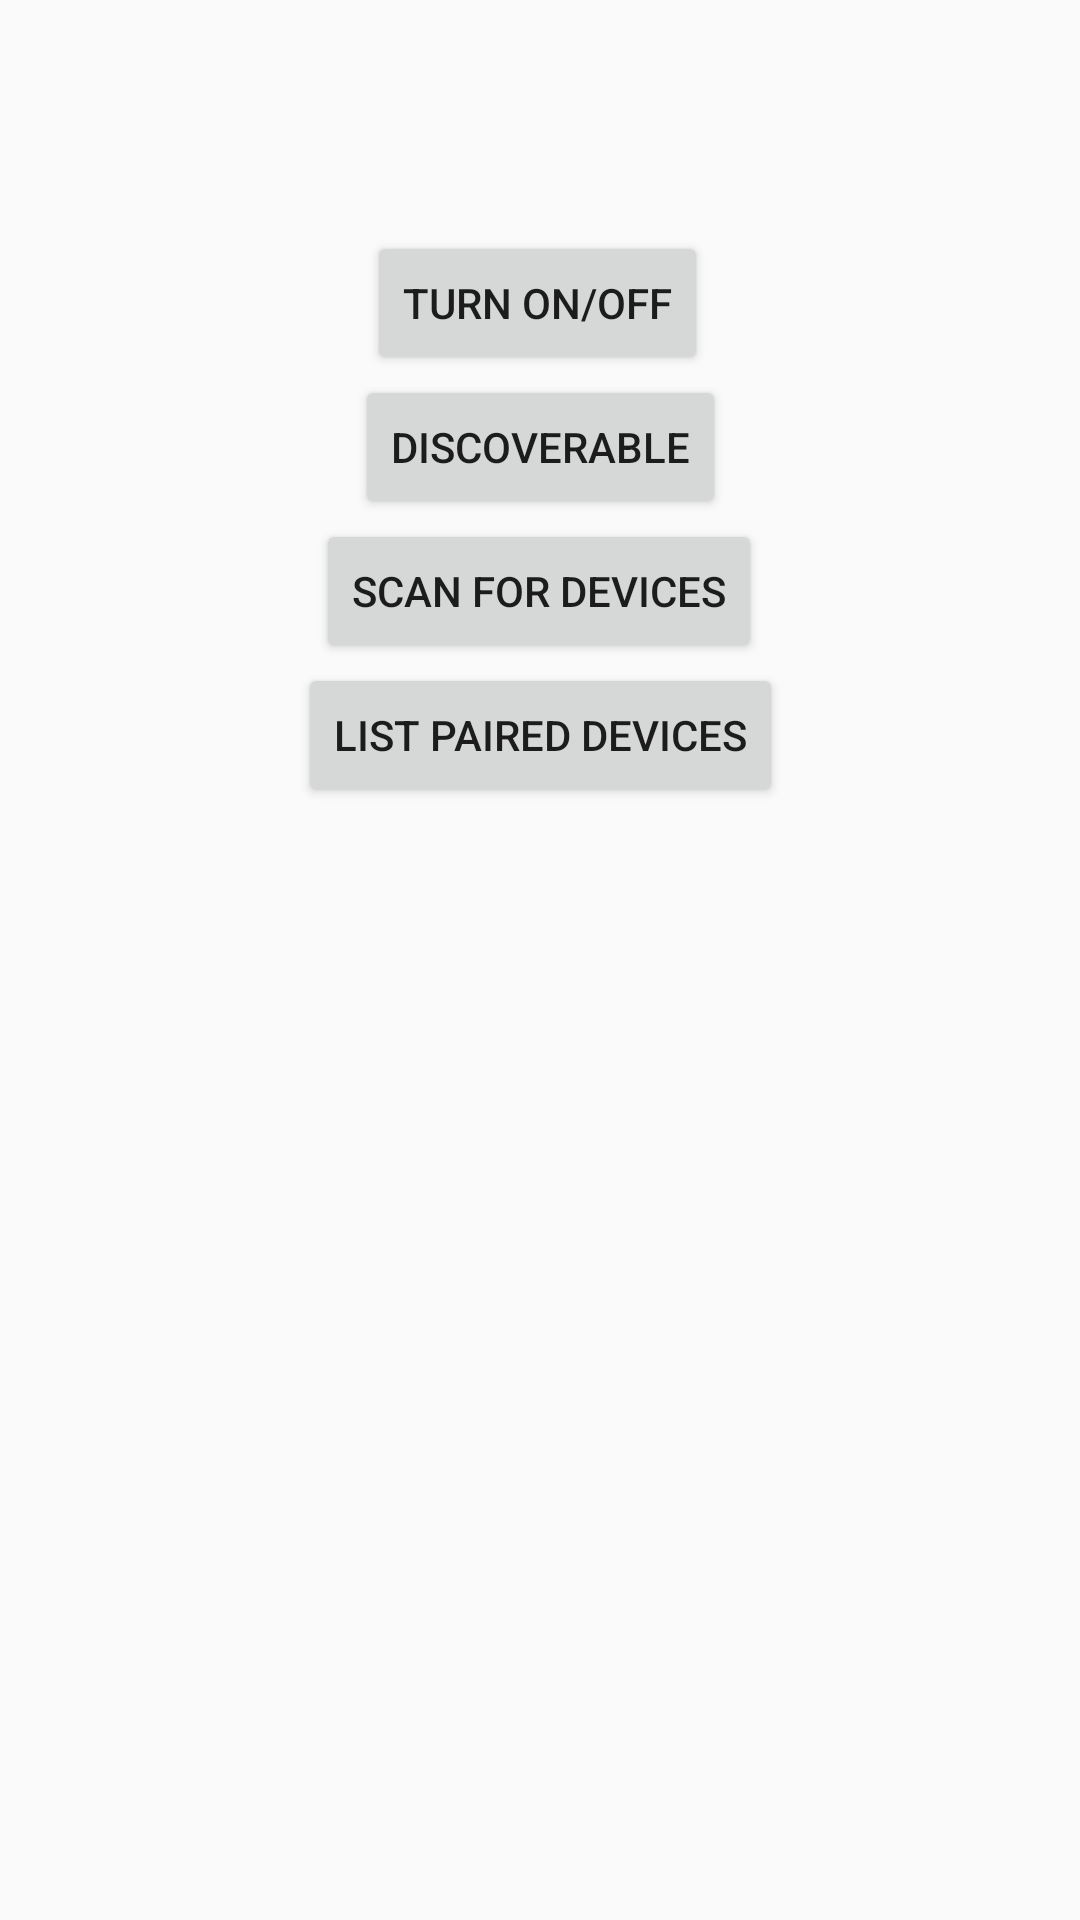

Here is an Android app screen rendered from its layout file. Give the layout XML and the strings, colors and styles it references.
<!-- AndroidManifest.xml: application theme AppTheme -->
<!-- res/layout/activity_bluetooth_options.xml -->
<?xml version="1.0" encoding="utf-8"?>
<android.support.constraint.ConstraintLayout xmlns:android="http://schemas.android.com/apk/res/android"
    xmlns:app="http://schemas.android.com/apk/res-auto"
    xmlns:tools="http://schemas.android.com/tools"
    android:layout_width="match_parent"
    android:layout_height="match_parent"
    tools:context=".MainActivity"
    tools:layout_editor_absoluteY="25dp">

    

    <Button
        android:id="@+id/btn_OnOff"
        android:layout_width="wrap_content"
        android:layout_height="wrap_content"
        android:layout_marginStart="4dp"
        android:layout_marginTop="77dp"
        android:text="Turn On/Off"
        app:layout_constraintBottom_toTopOf="@+id/btn_Discoverable"
        app:layout_constraintStart_toStartOf="@+id/btn_Discoverable"
        app:layout_constraintTop_toTopOf="parent" />

    <Button
        android:id="@+id/btn_Scan"
        android:layout_width="wrap_content"
        android:layout_height="wrap_content"
        android:layout_marginEnd="7dp"
        android:text="Scan For Devices"
        app:layout_constraintBottom_toTopOf="@+id/btn_PairedDevices"
        app:layout_constraintEnd_toEndOf="@+id/btn_PairedDevices"
        app:layout_constraintTop_toBottomOf="@+id/btn_Discoverable" />

    <Button
        android:id="@+id/btn_Discoverable"
        android:layout_width="wrap_content"
        android:layout_height="wrap_content"
        android:layout_marginStart="13dp"
        android:text="Discoverable"
        app:layout_constraintBottom_toTopOf="@+id/btn_Scan"
        app:layout_constraintStart_toStartOf="@+id/btn_Scan"
        app:layout_constraintTop_toBottomOf="@+id/btn_OnOff" />

    <ListView
        android:id="@+id/List"
        android:layout_width="0dp"
        android:layout_height="0dp"
        android:layout_marginBottom="21dp"
        android:layout_marginEnd="8dp"
        android:layout_marginStart="8dp"
        app:layout_constraintBottom_toBottomOf="parent"
        app:layout_constraintEnd_toEndOf="parent"
        app:layout_constraintStart_toStartOf="parent"
        app:layout_constraintTop_toBottomOf="@+id/btn_PairedDevices" />

    <Button
        android:id="@+id/btn_PairedDevices"
        android:layout_width="wrap_content"
        android:layout_height="wrap_content"
        android:layout_marginBottom="15dp"
        android:text="List Paired Devices"
        app:layout_constraintBottom_toTopOf="@+id/List"
        app:layout_constraintEnd_toEndOf="parent"
        app:layout_constraintStart_toStartOf="parent"
        app:layout_constraintTop_toBottomOf="@+id/btn_Scan" />

</android.support.constraint.ConstraintLayout>

    
<!-- resources referenced by this layout -->
<resources>
  <style name="AppTheme" parent="Base.Theme.AppCompat.Light.DarkActionBar">
          
          <item name="colorPrimary">@color/colorPrimary</item>
          <item name="colorPrimaryDark">@color/colorPrimaryDark</item>
          <item name="colorAccent">@color/colorAccent</item>
  
  
      </style>
  <color name="colorPrimary">#3F51B5</color>
  <color name="colorPrimaryDark">#303F9F</color>
  <color name="colorAccent">#FF4081</color>
</resources>
